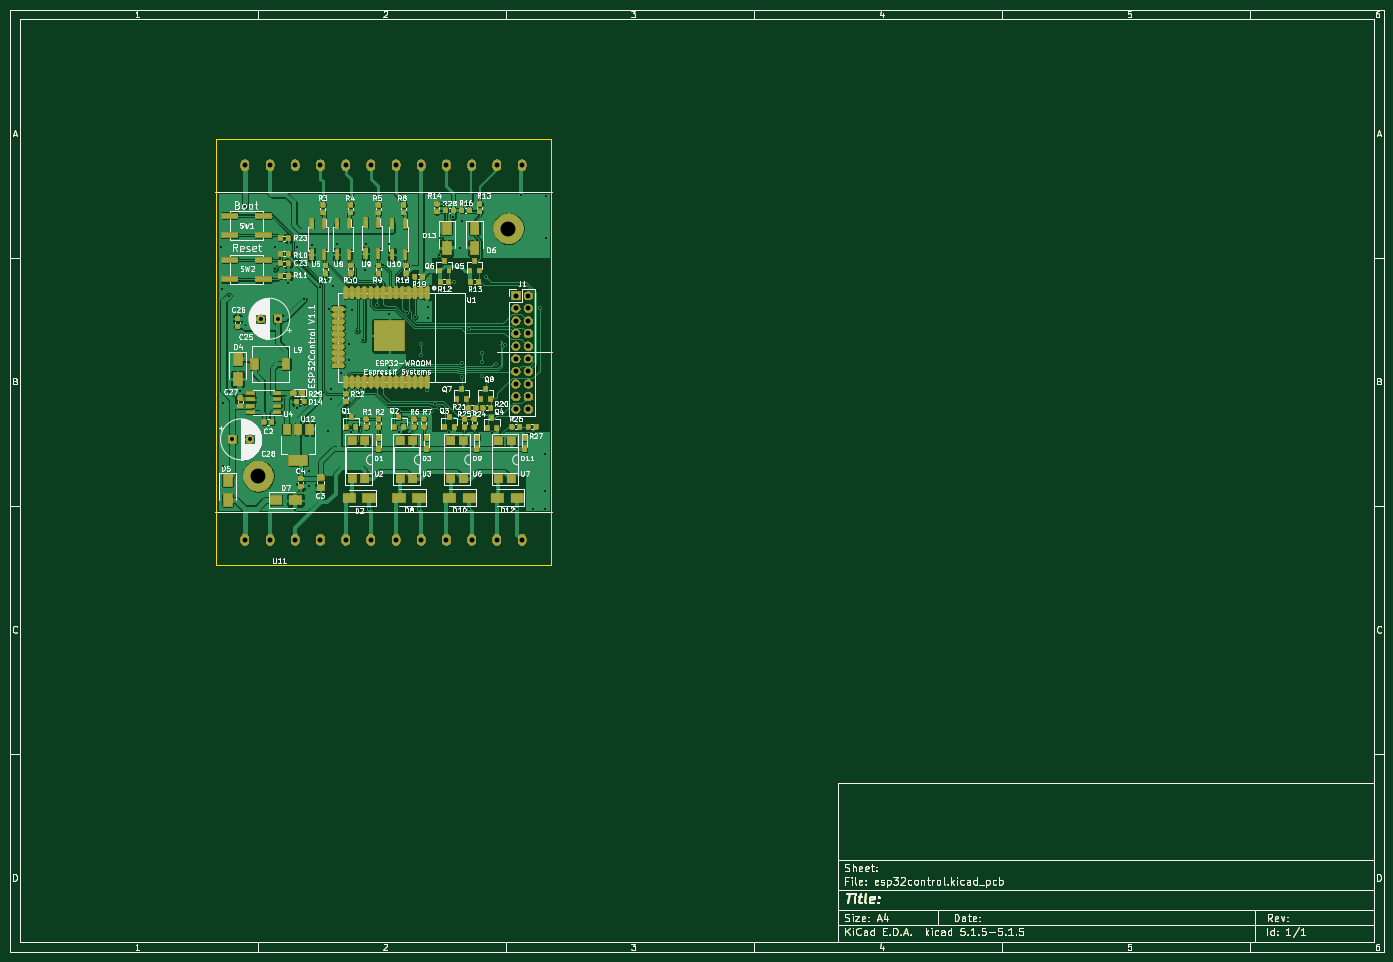
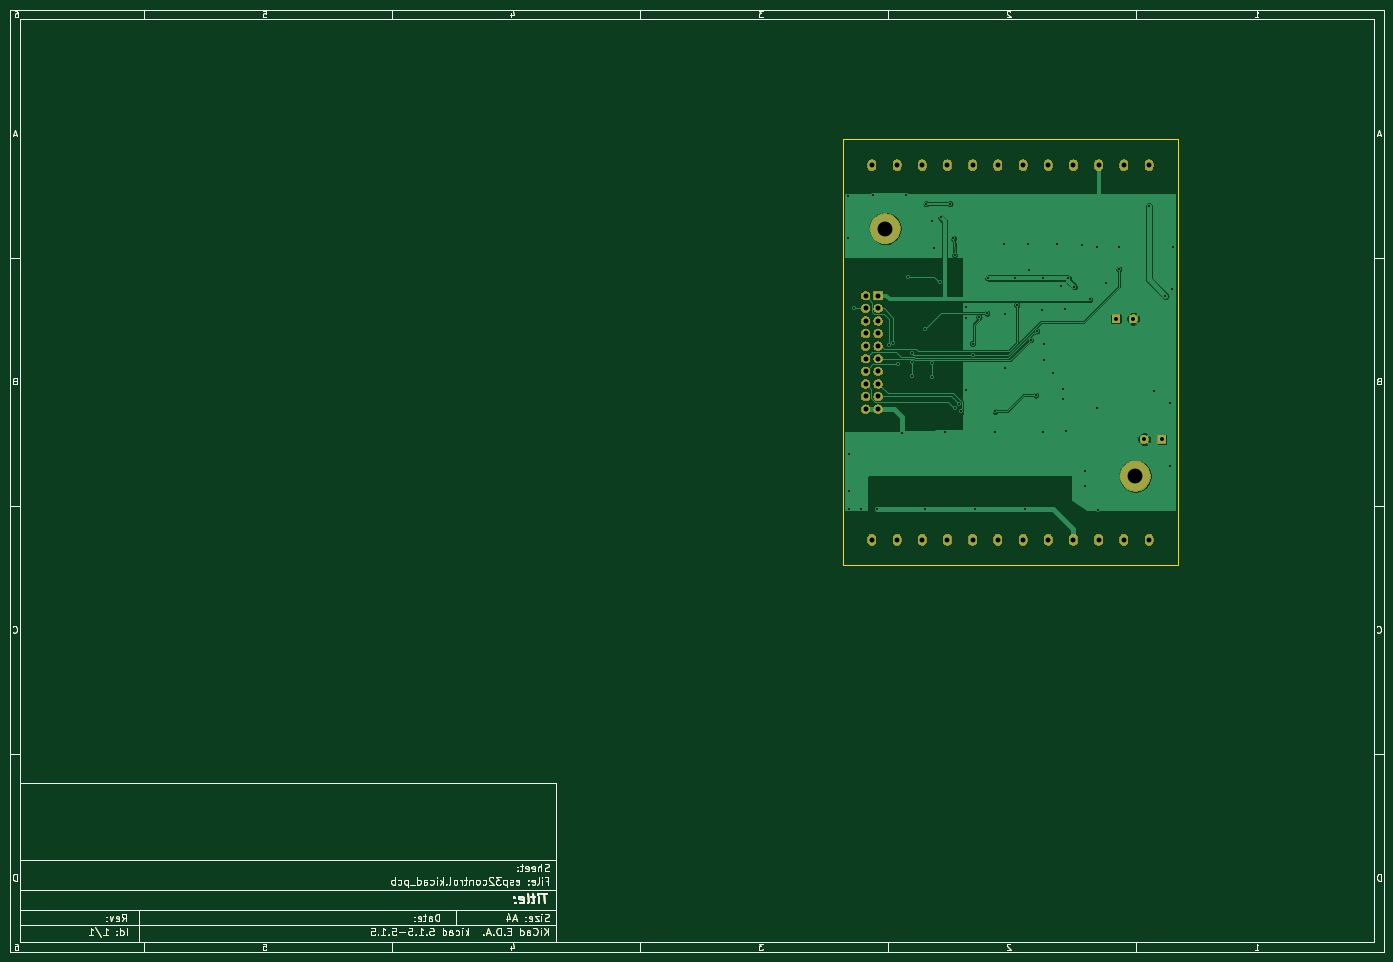
Circuit board: 11 layer files. Board 277.0 x 190.0 mm.
- bottom_copper: esp32control-B_Cu.gbl (98886 bytes)
- bottom_mask: esp32control-B_Mask.gbs (88904 bytes)
- paste: esp32control-B_Paste.gbp (32030 bytes)
- bottom_silk: esp32control-B_SilkS.gbo (33468 bytes)
- outline: esp32control-Edge_Cuts.gm1 (32202 bytes)
- top_copper: esp32control-F_Cu.gtl (493483 bytes)
- top_mask: esp32control-F_Mask.gts (233483 bytes)
- paste: esp32control-F_Paste.gtp (161179 bytes)
- top_silk: esp32control-F_SilkS.gto (265261 bytes)
- drill: esp32control-NPTH.drl (330 bytes)
- drill: esp32control-PTH.drl (2436 bytes)

=== bottom_copper: esp32control-B_Cu.gbl (98886 bytes, source omitted) ===
=== bottom_mask: esp32control-B_Mask.gbs (88904 bytes, source omitted) ===
=== paste: esp32control-B_Paste.gbp (32030 bytes, source omitted) ===
=== bottom_silk: esp32control-B_SilkS.gbo (33468 bytes, source omitted) ===
=== outline: esp32control-Edge_Cuts.gm1 (32202 bytes, source omitted) ===
=== top_copper: esp32control-F_Cu.gtl (493483 bytes, source omitted) ===
=== top_mask: esp32control-F_Mask.gts (233483 bytes, source omitted) ===
=== paste: esp32control-F_Paste.gtp (161179 bytes, source omitted) ===
=== top_silk: esp32control-F_SilkS.gto (265261 bytes, source omitted) ===
=== drill: esp32control-NPTH.drl ===
M48
; DRILL file {KiCad 5.1.5-5.1.5} date Mo 30 Mär 2020 20:46:59 CEST
; FORMAT={-:-/ absolute / inch / decimal}
; #@! TF.CreationDate,2020-03-30T20:46:59+02:00
; #@! TF.GenerationSoftware,Kicad,Pcbnew,5.1.5-5.1.5
; #@! TF.FileFunction,NonPlated,1,2,NPTH
FMAT,2
INCH
T1C0.1181
%
G90
G05
T1
X2.3665Y-4.0972
X4.3507Y-2.1326
T0
M30

=== drill: esp32control-PTH.drl ===
M48
; DRILL file {KiCad 5.1.5-5.1.5} date Mo 30 Mär 2020 20:46:59 CEST
; FORMAT={-:-/ absolute / inch / decimal}
; #@! TF.CreationDate,2020-03-30T20:46:59+02:00
; #@! TF.GenerationSoftware,Kicad,Pcbnew,5.1.5-5.1.5
; #@! TF.FileFunction,Plated,1,2,PTH
FMAT,2
INCH
T1C0.0157
T2C0.0315
T3C0.0394
%
G90
G05
T1
X2.0686Y-2.2749
X2.0786Y-2.6149
X2.0886Y-3.5149
X2.0886Y-4.0149
X2.1286Y-2.6649
X2.2211Y-3.4249
X2.2586Y-1.9549
X2.4986Y-2.2749
X2.4986Y-2.4549
X2.6006Y-2.5629
X2.6598Y-4.3649
X2.6686Y-2.2749
X2.6691Y-3.5544
X2.7286Y-2.6949
X2.7686Y-4.0549
X2.7686Y-4.1769
X2.7875Y-2.266
X2.851Y-2.5949
X2.8986Y-2.5249
X2.9186Y-3.7349
X2.9286Y-2.7699
X2.9386Y-3.4049
X2.9386Y-3.4849
X2.9586Y-2.5849
X2.9886Y-2.2549
X3.0186Y-3.2749
X3.0886Y-3.0449
X3.0886Y-3.1749
X3.0986Y-2.5249
X3.0986Y-3.7449
X3.1086Y-2.7749
X3.1491Y-2.9444
X3.1578Y-3.4541
X3.198Y-3.0155
X3.2086Y-2.4649
X3.2186Y-2.2549
X3.2448Y-4.3549
X3.3086Y-2.74
X3.3192Y-2.5216
X3.4055Y-2.81
X3.4055Y-3.2392
X3.4062Y-2.2549
X3.4786Y-3.7449
X3.48Y-3.5825
X3.5386Y-2.5249
X3.5455Y-2.8043
X3.6086Y-2.8325
X3.6398Y-4.3549
X3.6586Y-3.0449
X3.6586Y-3.1325
X3.7078Y-3.4149
X3.7086Y-2.7549
X3.7086Y-2.8455
X3.7475Y-3.5825
X3.77Y-3.5276
X3.8Y-3.5549
X3.8026Y-2.3404
X3.811Y-2.2087
X3.8386Y-1.9349
X3.8786Y-3.7449
X3.9106Y-2.0429
X3.9186Y-2.5549
X3.9686Y-2.2861
X3.98Y-3.2
X3.98Y-3.31
X3.9844Y-2.0749
X4.0286Y-1.9349
X4.0351Y-2.9295
X4.0398Y-4.3549
X4.14Y-3.1222
X4.14Y-3.3
X4.1424Y-3.1931
X4.1686Y-2.5149
X4.1886Y-1.8649
X4.2186Y-3.7549
X4.25Y-3.21
X4.2872Y-3.0382
X4.32Y-3.06
X4.4198Y-4.3549
X4.4486Y-1.8649
X4.5486Y-4.3549
X4.6Y-2.76
X4.6386Y-3.9249
X4.6386Y-4.2149
X4.6386Y-4.3549
X4.6486Y-1.8749
X4.6486Y-2.2049
T2
X2.1586Y-3.8049
X2.2964Y-3.8049
X2.3833Y-2.8474
X2.5211Y-2.8474
T3
X2.2586Y-1.6287
X2.2586Y-4.6011
X2.4586Y-1.6287
X2.4586Y-4.6011
X2.6586Y-1.6287
X2.6586Y-4.6011
X2.8586Y-1.6287
X2.8586Y-4.6011
X3.0586Y-1.6287
X3.0586Y-4.6011
X3.2586Y-1.6287
X3.2586Y-4.6011
X3.4586Y-1.6287
X3.4586Y-4.6011
X3.6586Y-1.6287
X3.6586Y-4.6011
X3.8586Y-1.6287
X3.8586Y-4.6011
X4.0586Y-1.6287
X4.0586Y-4.6011
X4.2586Y-1.6287
X4.2586Y-4.6011
X4.4586Y-1.6287
X4.4586Y-4.6011
X4.4086Y-2.6649
X4.4086Y-2.7649
X4.4086Y-2.8649
X4.4086Y-2.9649
X4.4086Y-3.0649
X4.4086Y-3.1649
X4.4086Y-3.2649
X4.4086Y-3.3649
X4.4086Y-3.4649
X4.4086Y-3.5649
X4.5086Y-2.6649
X4.5086Y-2.7649
X4.5086Y-2.8649
X4.5086Y-2.9649
X4.5086Y-3.0649
X4.5086Y-3.1649
X4.5086Y-3.2649
X4.5086Y-3.3649
X4.5086Y-3.4649
X4.5086Y-3.5649
T0
M30
